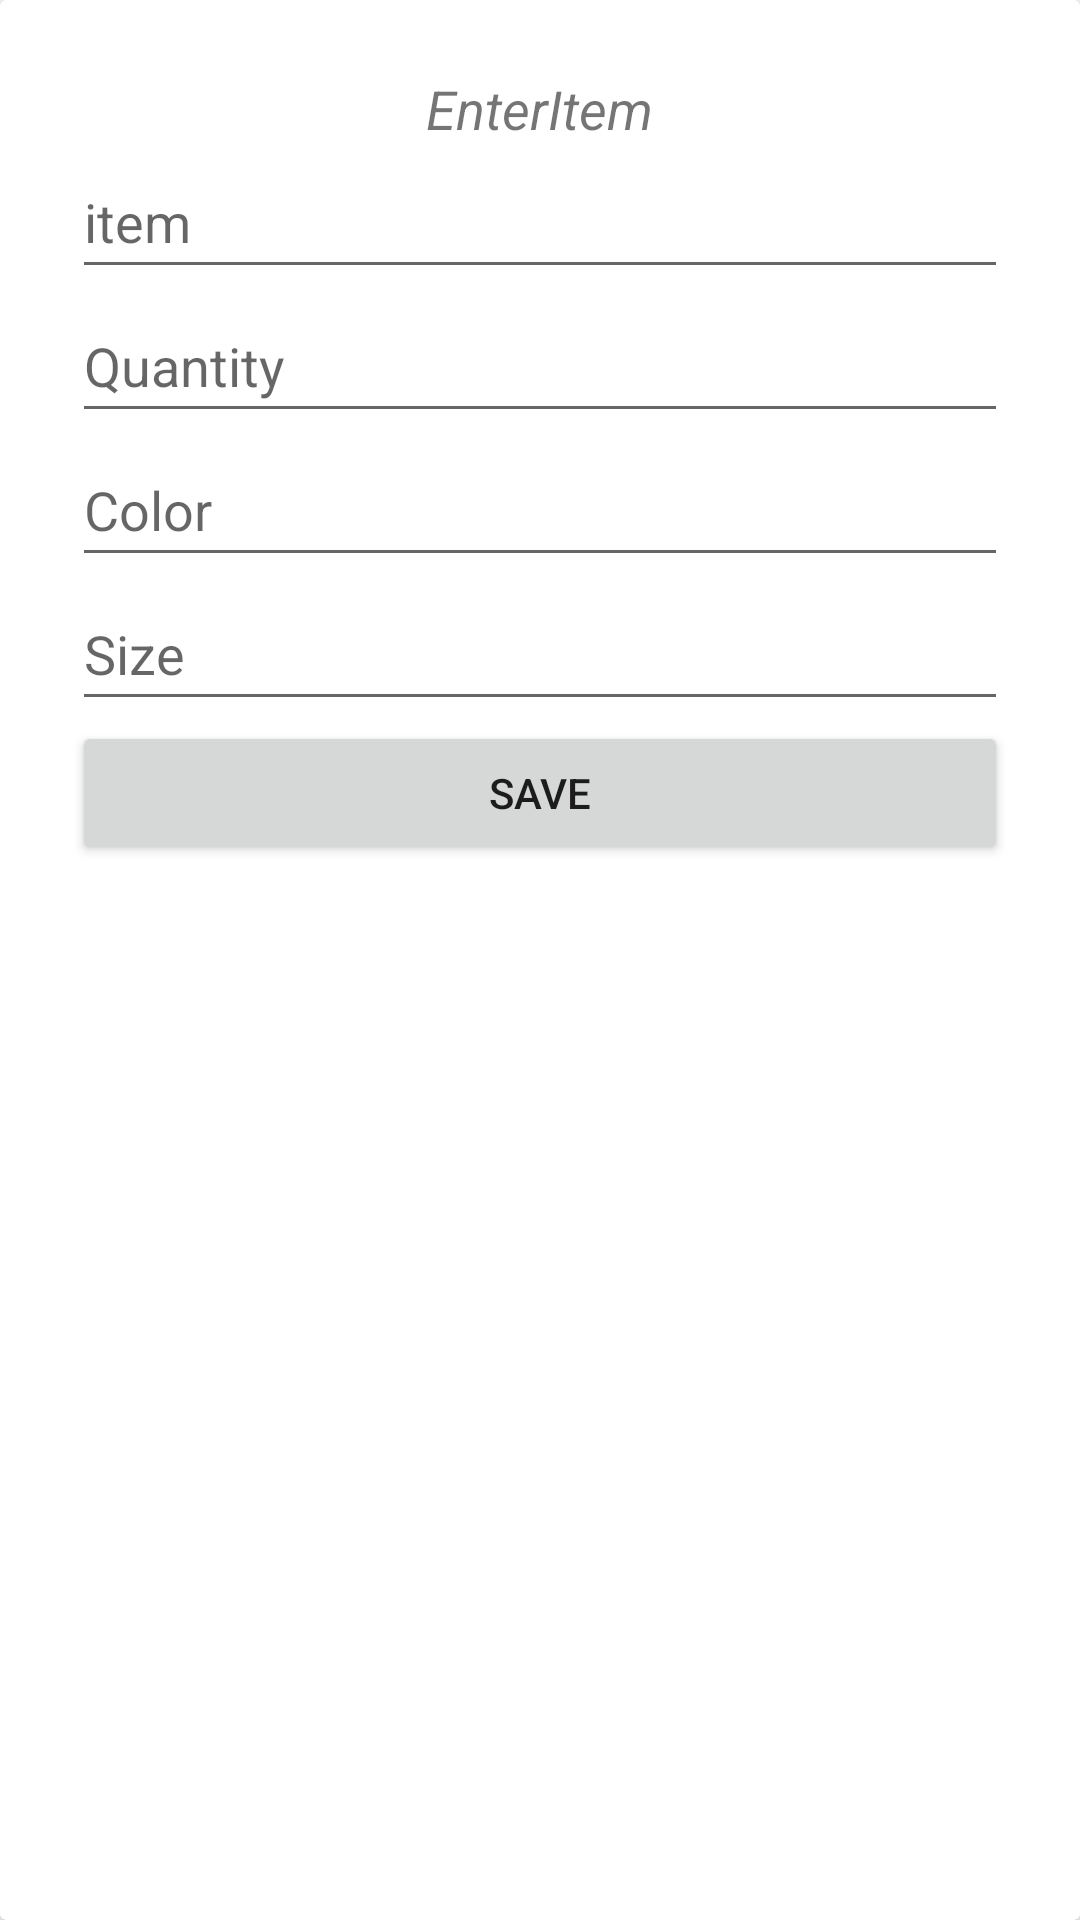

Produce the Android XML layout that renders to this screen, including the resource entries it uses.
<!-- AndroidManifest.xml: application theme Theme.BABYThings -->
<!-- res/layout/popup.xml -->
<?xml version="1.0" encoding="utf-8"?>
<LinearLayout
    xmlns:android="http://schemas.android.com/apk/res/android"
    xmlns:tools="http://schemas.android.com/tools"
    android:id="@+id/layout_id"
    android:orientation="vertical"
    android:layout_width="match_parent"
    android:layout_height="match_parent">


    <androidx.cardview.widget.CardView
        android:layout_width="match_parent"
        android:layout_height="match_parent">

        <RelativeLayout
            android:padding="24dp"
            android:layout_width="match_parent"
            android:layout_height="wrap_content">

            <TextView
                android:id="@+id/tile"
                android:layout_centerHorizontal="true"
                android:layout_width="wrap_content"
                android:layout_height="wrap_content"
                android:text="@string/EnterItem"
                android:textSize="18sp"
                android:textStyle="italic">

            </TextView>

            <EditText
                android:id="@+id/babyItem"
                android:layout_width="match_parent"
                android:layout_height="wrap_content"
                android:layout_below="@id/tile"
                android:hint="@string/hintItem"
                android:minHeight="48dp" />

            <EditText
                android:id="@+id/itemQuantity"
                android:layout_width="match_parent"
                android:layout_height="wrap_content"
                android:layout_below="@id/babyItem"
                android:inputType="number"
                android:hint="@string/itemQuantity"
                android:minHeight="48dp" />

            <EditText
                android:id="@+id/itemColor"
                android:layout_width="match_parent"
                android:layout_height="wrap_content"
                android:layout_below="@id/itemQuantity"
                android:hint="@string/itemcolor"
                android:minHeight="48dp" />

            <EditText
                android:id="@+id/itemSize"
                android:layout_width="match_parent"
                android:layout_height="wrap_content"
                android:inputType="number"
                android:layout_below="@id/itemColor"
                android:hint="@string/hintSize"
                android:minHeight="48dp" />

            <Button
                android:layout_width="match_parent"
                android:layout_height="wrap_content"
                android:text="@string/saveValue"
                android:id="@+id/save_button"
                android:layout_below="@id/itemSize"/>






        </RelativeLayout>

    </androidx.cardview.widget.CardView>
</LinearLayout>
<!-- resources referenced by this layout -->
<resources>
  <string name="EnterItem">EnterItem</string>
  <string name="hintItem">item</string>
  <string name="hintSize">Size</string>
  <string name="itemQuantity">Quantity</string>
  <string name="itemcolor">Color</string>
  <string name="saveValue">Save</string>
  <style name="Theme.BABYThings" parent="Theme.MaterialComponents.DayNight.DarkActionBar">
          
          <item name="colorPrimary">@color/purple_500</item>
          <item name="colorPrimaryVariant">@color/purple_700</item>
          <item name="colorOnPrimary">@color/white</item>
          
          <item name="colorSecondary">@color/teal_200</item>
          <item name="colorSecondaryVariant">@color/teal_700</item>
          <item name="colorOnSecondary">@color/black</item>
          
          <item name="android:statusBarColor" tools:targetApi="l">?attr/colorPrimaryVariant</item>
          
      </style>
  <!-- not gathered from this repository: default colours our renderer supplied (Android Studio template values) -->
  <color name="purple_500">#FF6200EE</color>
  <color name="purple_700">#FF3700B3</color>
  <color name="teal_200">#FF03DAC5</color>
  <color name="teal_700">#FF018786</color>
  <color name="black">#FF000000</color>
  <color name="white">#FFFFFFFF</color>
</resources>
